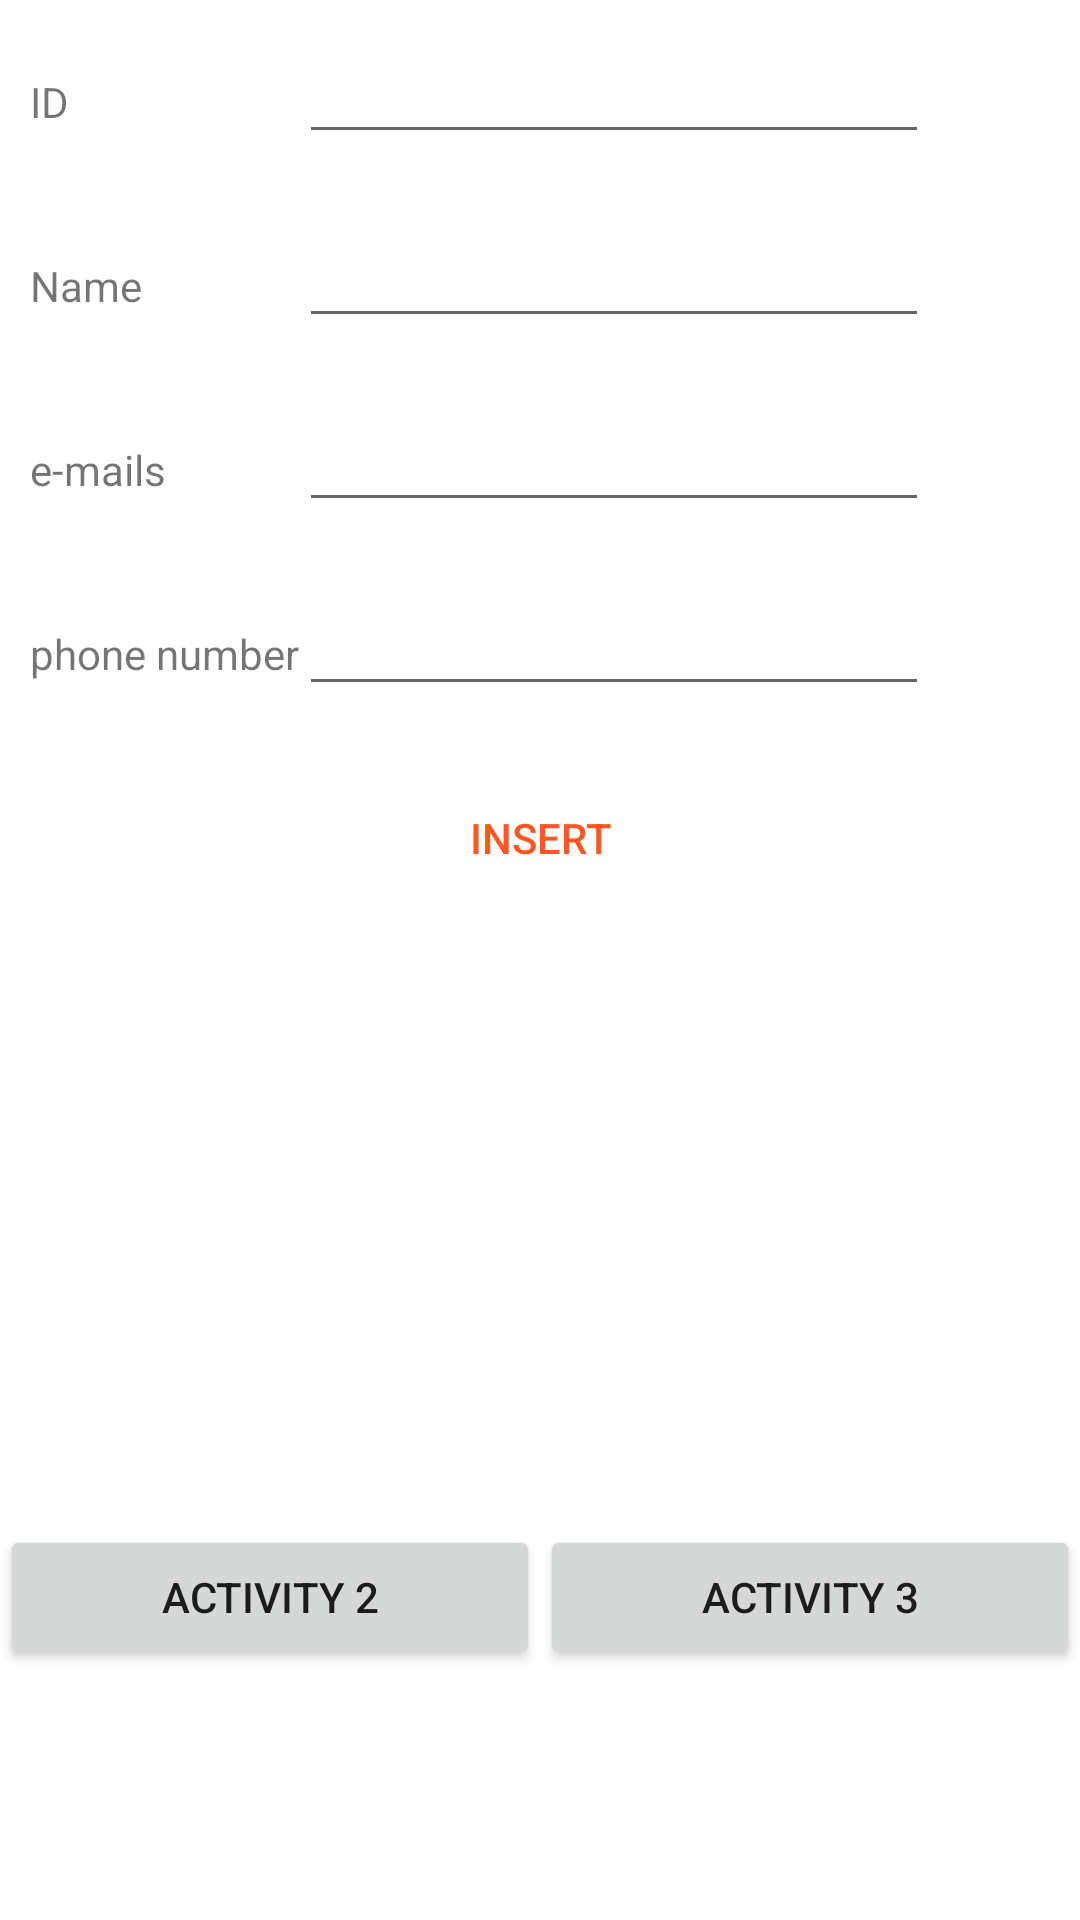

This screen was rendered from an Android layout file. Write that file and the resources it references.
<!-- AndroidManifest.xml: application theme Theme.DiabmidT2 -->
<!-- res/layout/activity_main.xml -->
<?xml version="1.0" encoding="utf-8"?>
<LinearLayout xmlns:android="http://schemas.android.com/apk/res/android"
    android:layout_width="match_parent"
    android:layout_height="match_parent"
    android:orientation="vertical"
    android:scrollbarSize="18sp">

    <TableLayout
        android:layout_width="wrap_content"
        android:layout_height="wrap_content"
        android:scrollbarSize="18sp">

        <TableRow
            android:layout_width="match_parent"
            android:layout_height="match_parent"
            android:layout_margin="10dp"
            android:layout_marginStart="10dp"
            android:layout_marginLeft="10dp"
            android:layout_marginEnd="10dp"
            android:layout_marginRight="10dp"
            android:layout_marginBottom="10dp"
            android:scrollbarSize="18sp">

            <TextView
                android:id="@+id/textView2"
                android:layout_width="wrap_content"
                android:layout_height="wrap_content"
                android:scrollbarSize="18sp"
                android:text="@string/Id" />

            <EditText
                android:id="@+id/userID"
                android:layout_width="wrap_content"
                android:layout_height="wrap_content"
                android:scrollbarSize="18sp"
                android:inputType="number"
                />
        </TableRow>

        <TableRow
            android:layout_width="match_parent"
            android:layout_height="match_parent"
            android:layout_margin="10dp"
            android:layout_marginStart="10dp"
            android:layout_marginLeft="10dp"
            android:layout_marginEnd="10dp"
            android:layout_marginRight="10dp"
            android:layout_marginBottom="10dp"
            android:scrollbarSize="18sp">

            <TextView
                android:id="@+id/textView3"
                android:layout_width="wrap_content"
                android:layout_height="wrap_content"
                android:scrollbarSize="18sp"
                android:text="@string/name" />

            <EditText
                android:id="@+id/userName"
                android:layout_width="wrap_content"
                android:layout_height="wrap_content"
                android:scrollbarSize="18sp"
                />
        </TableRow>

        <TableRow
            android:layout_width="match_parent"
            android:layout_height="match_parent"
            android:layout_margin="10dp"
            android:layout_marginStart="10dp"
            android:layout_marginLeft="10dp"
            android:layout_marginEnd="10dp"
            android:layout_marginRight="10dp"
            android:layout_marginBottom="10dp"
            android:scrollbarSize="18sp">

            <TextView
                android:id="@+id/textView5"
                android:layout_width="wrap_content"
                android:layout_height="wrap_content"
                android:scrollbarSize="18sp"
                android:text="@string/email" />

            <EditText
                android:id="@+id/userEmail"
                android:layout_width="wrap_content"
                android:layout_height="wrap_content"
                android:ems="10"
                android:inputType="text"
                android:scrollbarSize="18sp" />
        </TableRow>

        <TableRow
            android:layout_width="match_parent"
            android:layout_height="match_parent"
            android:layout_margin="10dp"
            android:layout_marginStart="10dp"
            android:layout_marginLeft="10dp"
            android:layout_marginEnd="10dp"
            android:layout_marginRight="10dp"
            android:layout_marginBottom="10dp">


            <TextView
                android:id="@+id/textView6"
                android:layout_width="wrap_content"
                android:layout_height="wrap_content"
                android:text="@string/number" />

            <EditText
                android:id="@+id/number"
                android:layout_width="wrap_content"
                android:layout_height="wrap_content"
                android:ems="10"
                android:inputType="number"
                />

        </TableRow>

    </TableLayout>

    <LinearLayout
        android:layout_width="match_parent"
        android:layout_height="243dp"
        android:layout_margin="10dp"
        android:layout_marginStart="10dp"
        android:layout_marginLeft="10dp"
        android:layout_marginEnd="10dp"
        android:layout_marginRight="10dp"
        android:layout_marginBottom="10dp"
        android:orientation="horizontal">

        <Button
            android:id="@+id/btninsert"
            style="@style/Widget.AppCompat.Button.Borderless"
            android:layout_width="wrap_content"
            android:layout_height="wrap_content"
            android:layout_gravity="center_horizontal"
            android:layout_weight="1"
            android:text="@string/bttninsert"
            android:textColor="#FF5722" />

    </LinearLayout>

    <LinearLayout
        android:layout_width="match_parent"
        android:layout_height="match_parent"
        android:orientation="horizontal">

        <Button
            android:id="@+id/active2"
            android:layout_width="wrap_content"
            android:layout_height="wrap_content"
            android:layout_weight="1"
            android:text="@string/Active2" />

        <Button
            android:id="@+id/active3"
            android:layout_width="wrap_content"
            android:layout_height="wrap_content"
            android:layout_weight="1"
            android:text="@string/Active3" />
    </LinearLayout>
</LinearLayout>
<!-- resources referenced by this layout -->
<resources>
  <string name="Active2">Activity 2</string>
  <string name="Active3">Activity 3</string>
  <string name="Id">ID</string>
  <string name="bttninsert">Insert</string>
  <string name="email">e-mails</string>
  <string name="name">Name</string>
  <string name="number">phone number</string>
  <style name="Theme.DiabmidT2" parent="Theme.MaterialComponents.DayNight.DarkActionBar">
          
          <item name="colorPrimary">@color/purple_500</item>
          <item name="colorPrimaryVariant">@color/purple_700</item>
          <item name="colorOnPrimary">@color/white</item>
          
          <item name="colorSecondary">@color/teal_200</item>
          <item name="colorSecondaryVariant">@color/teal_700</item>
          <item name="colorOnSecondary">@color/black</item>
          
          <item name="android:statusBarColor" tools:targetApi="l">?attr/colorPrimaryVariant</item>
          
      </style>
  <!-- not gathered from this repository: default colours our renderer supplied (Android Studio template values) -->
  <color name="purple_500">#FF6200EE</color>
  <color name="purple_700">#FF3700B3</color>
  <color name="teal_200">#FF03DAC5</color>
  <color name="teal_700">#FF018786</color>
  <color name="black">#FF000000</color>
  <color name="white">#FFFFFFFF</color>
</resources>
